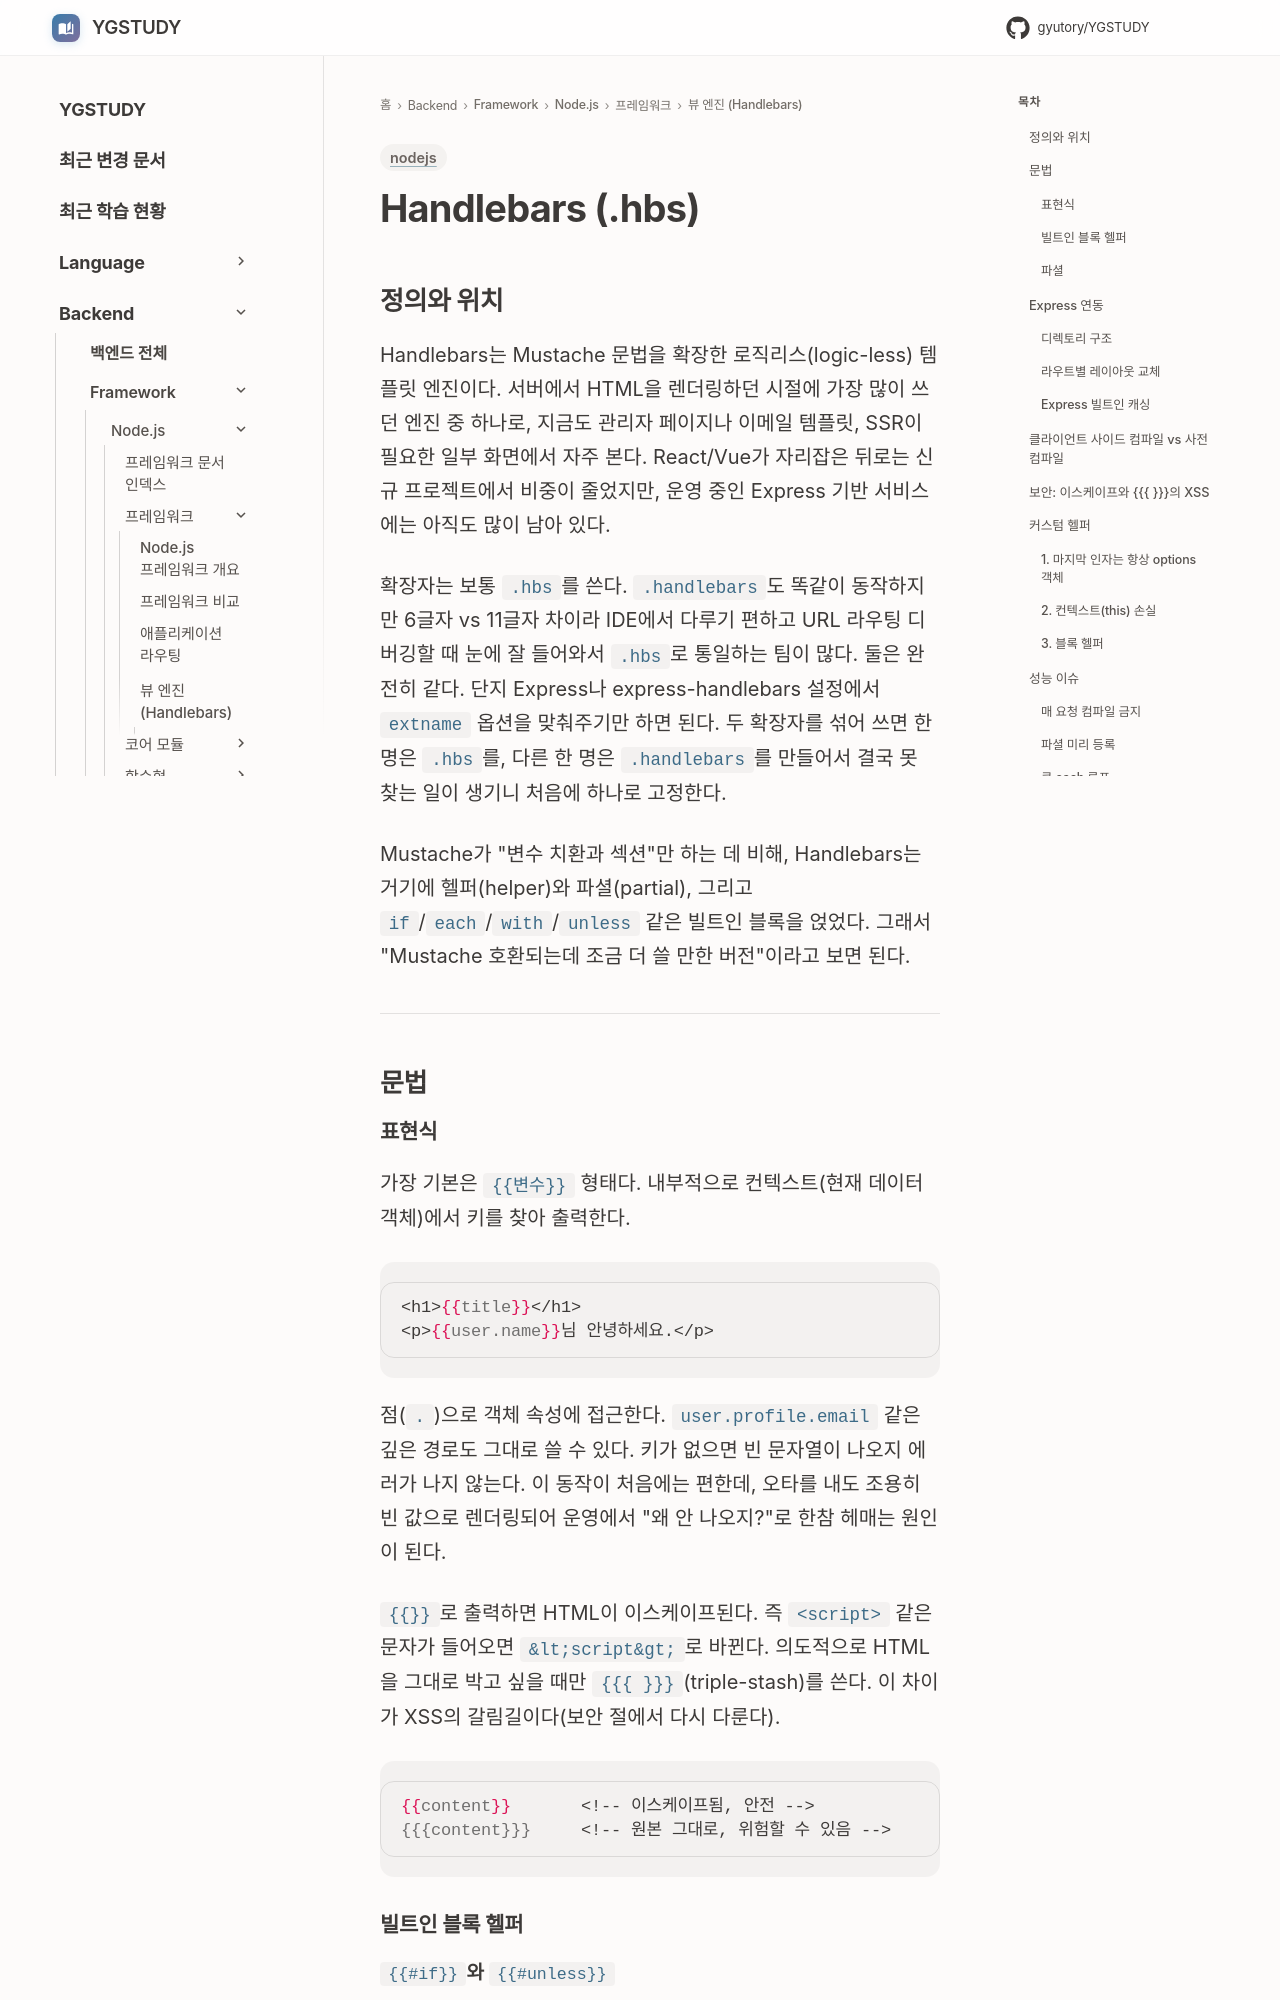

repository: GYUTORY/YGSTUDY · page: Framework/Node/View_Engine/Handlebars/index.html · generator: mkdocs

---
title: Handlebars (.hbs)
tags: [nodejs]
updated: 2026-08-02
---

# Handlebars (.hbs)

## 정의와 위치

Handlebars는 Mustache 문법을 확장한 로직리스(logic-less) 템플릿 엔진이다. 서버에서 HTML을 렌더링하던 시절에 가장 많이 쓰던 엔진 중 하나로, 지금도 관리자 페이지나 이메일 템플릿, SSR이 필요한 일부 화면에서 자주 본다. React/Vue가 자리잡은 뒤로는 신규 프로젝트에서 비중이 줄었지만, 운영 중인 Express 기반 서비스에는 아직도 많이 남아 있다.

확장자는 보통 `.hbs`를 쓴다. `.handlebars`도 똑같이 동작하지만 6글자 vs 11글자 차이라 IDE에서 다루기 편하고 URL 라우팅 디버깅할 때 눈에 잘 들어와서 `.hbs`로 통일하는 팀이 많다. 둘은 완전히 같다. 단지 Express나 express-handlebars 설정에서 `extname` 옵션을 맞춰주기만 하면 된다. 두 확장자를 섞어 쓰면 한 명은 `.hbs`를, 다른 한 명은 `.handlebars`를 만들어서 결국 못 찾는 일이 생기니 처음에 하나로 고정한다.

Mustache가 "변수 치환과 섹션"만 하는 데 비해, Handlebars는 거기에 헬퍼(helper)와 파셜(partial), 그리고 `if`/`each`/`with`/`unless` 같은 빌트인 블록을 얹었다. 그래서 "Mustache 호환되는데 조금 더 쓸 만한 버전"이라고 보면 된다.

---

## 문법

### 표현식

가장 기본은 `{{변수}}` 형태다. 내부적으로 컨텍스트(현재 데이터 객체)에서 키를 찾아 출력한다.

```handlebars
<h1>{{title}}</h1>
<p>{{user.name}}님 안녕하세요.</p>
```

점(`.`)으로 객체 속성에 접근한다. `user.profile.email` 같은 깊은 경로도 그대로 쓸 수 있다. 키가 없으면 빈 문자열이 나오지 에러가 나지 않는다. 이 동작이 처음에는 편한데, 오타를 내도 조용히 빈 값으로 렌더링되어 운영에서 "왜 안 나오지?"로 한참 헤매는 원인이 된다.

`{{}}`로 출력하면 HTML이 이스케이프된다. 즉 `<script>` 같은 문자가 들어오면 `&lt;script&gt;`로 바뀐다. 의도적으로 HTML을 그대로 박고 싶을 때만 `{{{ }}}`(triple-stash)를 쓴다. 이 차이가 XSS의 갈림길이다(보안 절에서 다시 다룬다).

```handlebars
{{content}}       <!-- 이스케이프됨, 안전 -->
{{{content}}}     <!-- 원본 그대로, 위험할 수 있음 -->
```

### 빌트인 블록 헬퍼
